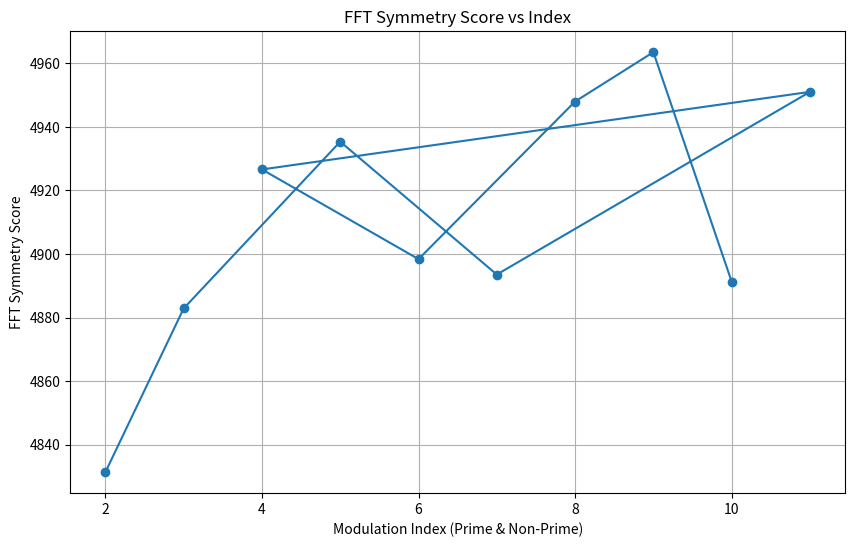
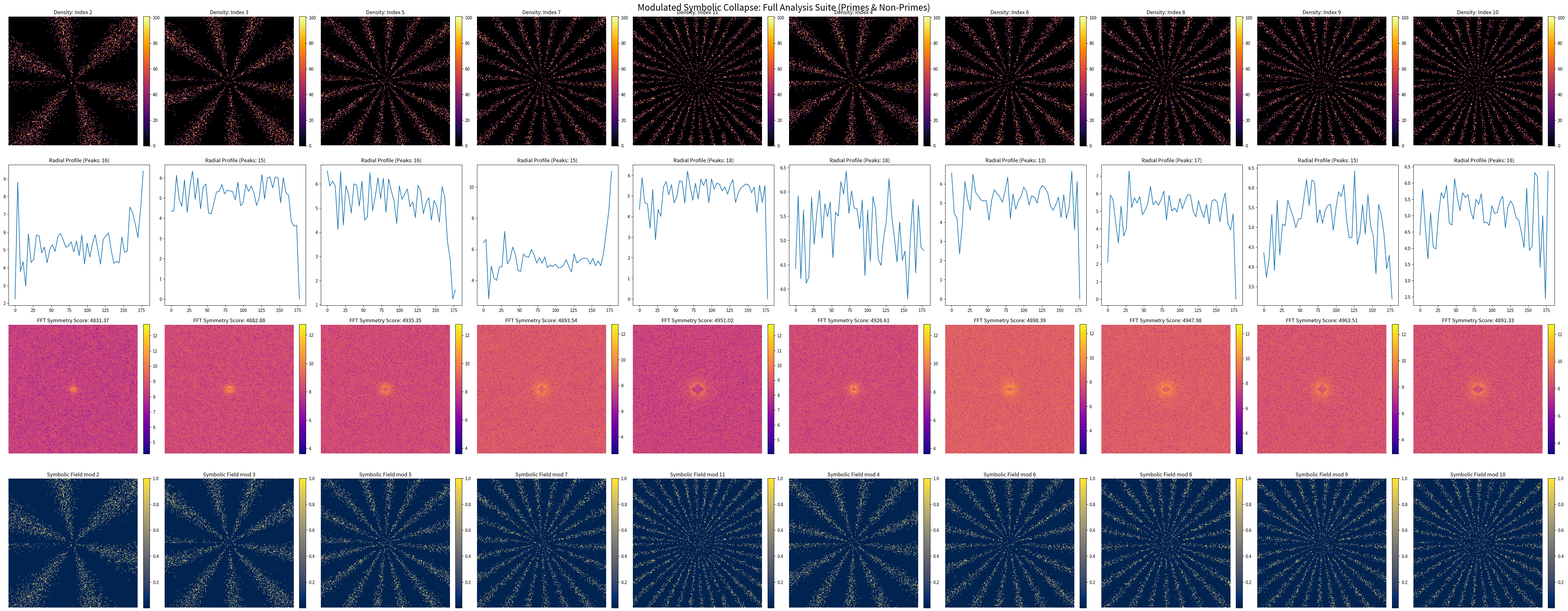

Python code for these plots, in order:
import numpy as np
import matplotlib.pyplot as plt
from math import pi
from scipy.signal import find_peaks
import csv
from numpy.fft import fft2, fftshift

# Define both prime and non-prime modulated constants
primes = [2, 3, 5, 7, 11, 4, 6, 8, 9, 10]  # includes non-primes for comparison
modulations = [p * pi for p in primes]


def run_simulation(n, grid_size=256, steps=100, tau_c=0.65, gamma_energy=0.95, gamma_symbolic=0.96, lambda_reinforce=0.05):
    x = np.linspace(-1.0, 1.0, grid_size)
    y = np.linspace(-1.0, 1.0, grid_size)
    X, Y = np.meshgrid(x, y)
    theta = np.arctan2(Y, X)
    angular_bias = np.sin(n * theta)

    np.random.seed(42)
    energy = np.random.normal(0.5, 0.1, size=(grid_size, grid_size))
    symbolic = np.random.normal(0.5, 0.1, size=(grid_size, grid_size))
    energy = np.clip(energy, 0, 1)
    symbolic = np.clip(symbolic, 0, 1)

    symbolic_history = [symbolic.copy()]
    for _ in range(steps):
        symbolic_mod = symbolic * (1 + 0.3 * angular_bias)
        crystallized = ((symbolic_mod + energy) / 2 > tau_c).astype(float)
        energy = gamma_energy * energy + lambda_reinforce * crystallized
        symbolic = gamma_symbolic * symbolic + lambda_reinforce * crystallized
        energy = np.clip(energy, 0, 1)
        symbolic = np.clip(symbolic, 0, 1)
        symbolic_history.append(symbolic.copy())

    return symbolic_history[-1], symbolic_history


def compute_density(history, threshold=0.7):
    return sum((frame > threshold).astype(int) for frame in history)


def radial_profile(density_map, bins=50):
    h, w = density_map.shape
    y, x = np.indices((h, w))
    center = (h // 2, w // 2)
    r = np.sqrt((x - center[1])**2 + (y - center[0])**2)
    r_bin = np.linspace(0, r.max(), bins)
    radial_density = np.zeros(bins - 1)

    for i in range(len(r_bin) - 1):
        mask = (r >= r_bin[i]) & (r < r_bin[i+1])
        radial_density[i] = density_map[mask].mean() if np.any(mask) else 0

    return r_bin[:-1], radial_density


def count_radial_peaks(profile):
    peaks, _ = find_peaks(profile)
    return len(peaks), peaks


def compute_fft_symmetry(density_map):
    fft_map = fftshift(np.abs(fft2(density_map)))
    symmetry_score = np.mean(fft_map)
    return fft_map, symmetry_score


def apply_mod_p_transform(symbolic_field, p):
    return np.mod(symbolic_field, p)

# Run simulations and collect metrics
density_maps = {}
radial_profiles = {}
peak_counts = {}
symmetry_maps = {}
symmetry_scores = {}
final_fields = {}
mod_p_fields = {}
peak_positions = {}

for p, n in zip(primes, modulations):
    final_field, history = run_simulation(n)
    final_fields[n] = final_field

    density = compute_density(history)
    density_maps[n] = density

    r, profile = radial_profile(density)
    radial_profiles[n] = (r, profile)
    count, positions = count_radial_peaks(profile)
    peak_counts[n] = (count, positions)
    peak_positions[n] = positions

    fft_map, score = compute_fft_symmetry(density)
    symmetry_maps[n] = fft_map
    symmetry_scores[n] = score

    mod_p_fields[n] = apply_mod_p_transform(final_field, p)

# Export peak and symmetry data to CSV
with open("peak_symmetry_data.csv", "w", newline="") as csvfile:
    writer = csv.writer(csvfile)
    writer.writerow(["Index", "Modulation", "Peak Count", "FFT Symmetry Score", "Peak Positions"])
    for n, p in zip(modulations, primes):
        peak_count = peak_counts[n][0]
        score = symmetry_scores[n]
        positions = ";".join(map(str, peak_positions[n]))
        writer.writerow([p, n, peak_count, score, positions])

# Plot symmetry score vs index
plt.figure(figsize=(10, 6))
plt.plot(primes, [symmetry_scores[n] for n in modulations], marker='o')
plt.title("FFT Symmetry Score vs Index")
plt.xlabel("Modulation Index (Prime & Non-Prime)")
plt.ylabel("FFT Symmetry Score")
plt.grid(True)
plt.savefig("fft_symmetry_vs_index.png")
plt.show()

# Visualization
fig, axes = plt.subplots(4, len(primes), figsize=(5 * len(primes), 20))
for i, (n, density) in enumerate(density_maps.items()):
    index = primes[i]

    # Density map
    ax_img = axes[0, i]
    im = ax_img.imshow(density, cmap='inferno')
    ax_img.set_title(f"Density: Index {index}")
    ax_img.axis('off')
    fig.colorbar(im, ax=ax_img, fraction=0.046, pad=0.04)

    # Radial profile
    ax_plot = axes[1, i]
    r, profile = radial_profiles[n]
    ax_plot.plot(r, profile)
    ax_plot.set_title(f"Radial Profile (Peaks: {peak_counts[n][0]})")

    # FFT symmetry
    ax_fft = axes[2, i]
    im_fft = ax_fft.imshow(np.log1p(symmetry_maps[n]), cmap='plasma')
    ax_fft.set_title(f"FFT Symmetry Score: {symmetry_scores[n]:.2f}")
    ax_fft.axis('off')
    fig.colorbar(im_fft, ax=ax_fft, fraction=0.046, pad=0.04)

    # Mod-p transform
    ax_mod = axes[3, i]
    im_mod = ax_mod.imshow(mod_p_fields[n], cmap='cividis')
    ax_mod.set_title(f"Symbolic Field mod {index}")
    ax_mod.axis('off')
    fig.colorbar(im_mod, ax=ax_mod, fraction=0.046, pad=0.04)

plt.suptitle("Modulated Symbolic Collapse: Full Analysis Suite (Primes & Non-Primes)", fontsize=20)
plt.tight_layout()
plt.savefig("modulated_full_analysis.png")
plt.show()
